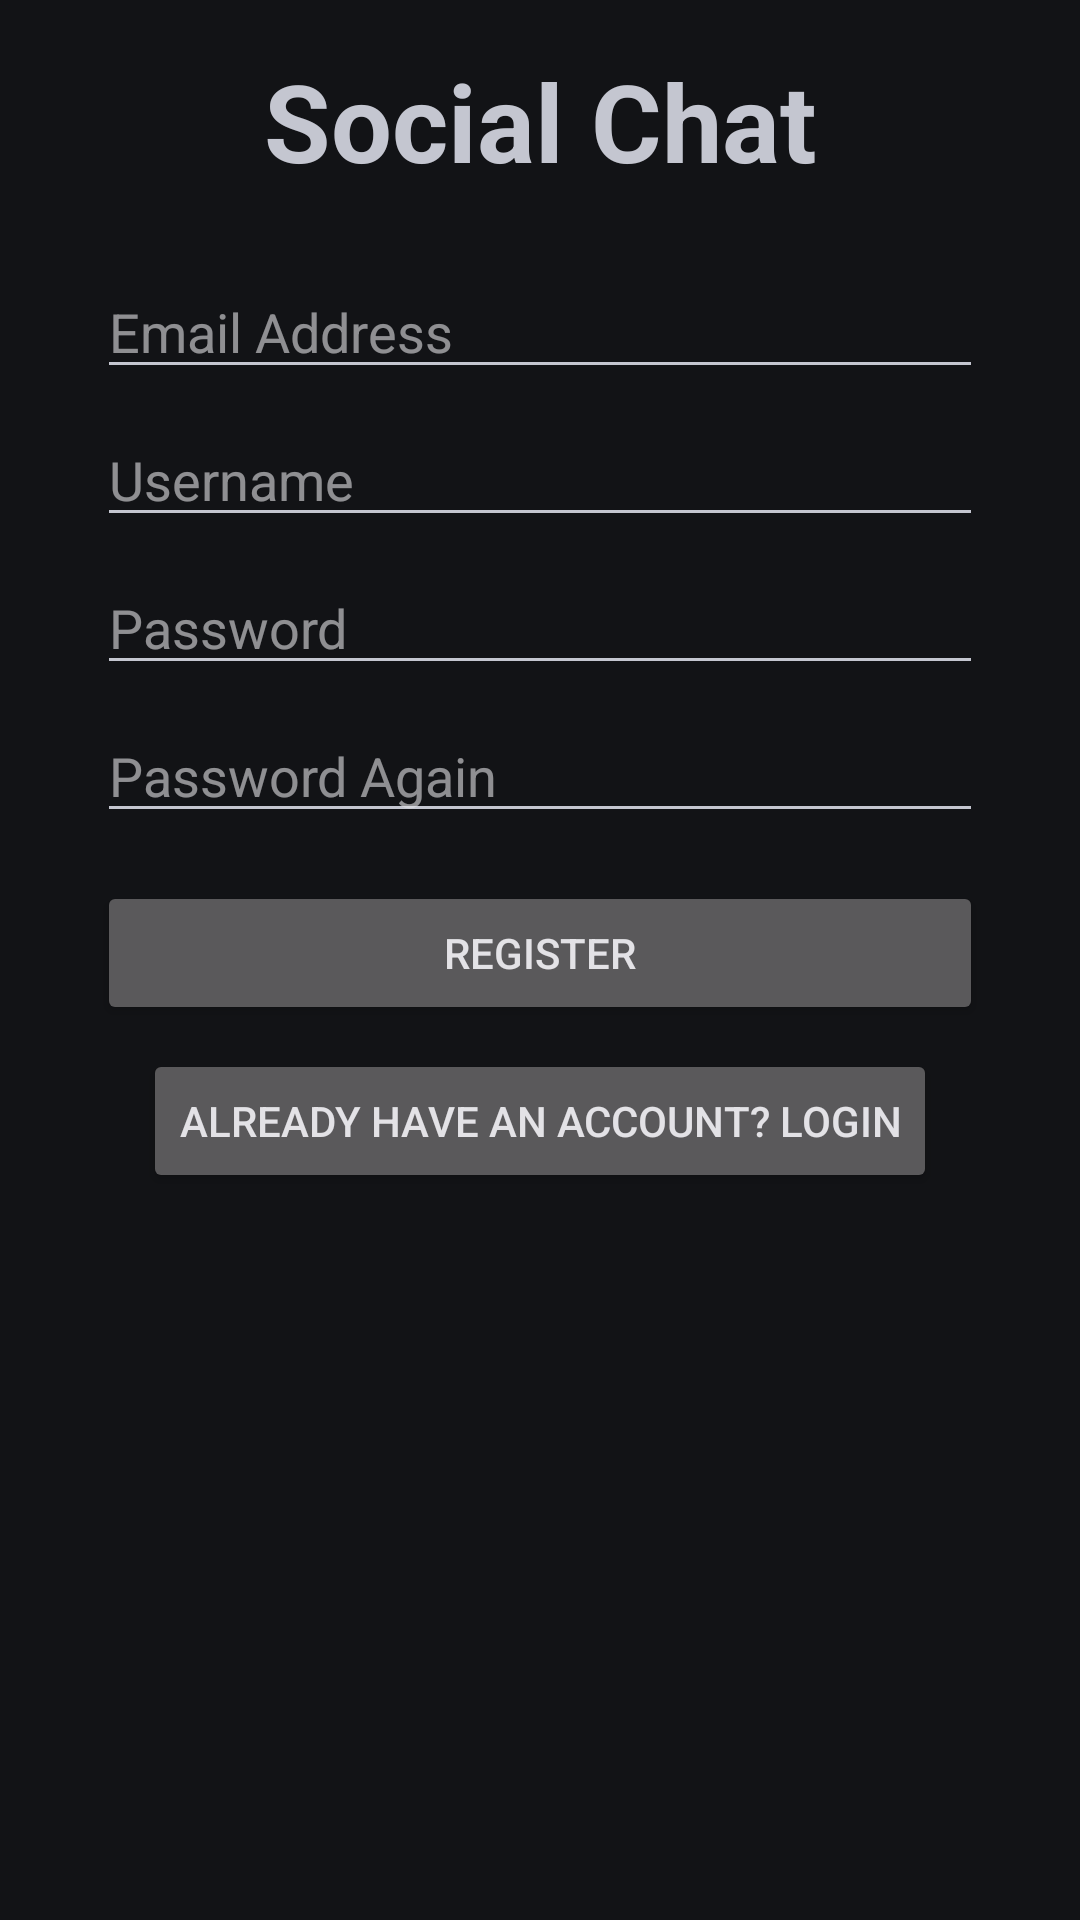

Reconstruct the res/layout file that produces this screen, plus the resources it refers to.
<!-- AndroidManifest.xml: application theme Theme.MobilProjekt -->
<!-- res/layout/activity_register.xml -->
<?xml version="1.0" encoding="utf-8"?>
<androidx.constraintlayout.widget.ConstraintLayout
    android:id="@+id/registerLayout"
    android:layout_width="match_parent"
    android:layout_height="match_parent"
    android:padding="16dp"
    android:layout_marginTop="@dimen/top_margin"
    xmlns:android="http://schemas.android.com/apk/res/android"
    xmlns:app="http://schemas.android.com/apk/res-auto">

    <TextView
        android:id="@+id/registerTitle"
        android:layout_width="match_parent"
        android:layout_height="wrap_content"
        android:text="@string/app_name"
        android:textSize="36sp"
        android:textStyle="bold"
        android:gravity="center"
        android:paddingBottom="24dp"
        app:layout_constraintTop_toTopOf="parent"
        app:layout_constraintStart_toStartOf="parent"
        app:layout_constraintEnd_toEndOf="parent" />

    <EditText
        android:id="@+id/emailInput"
        android:layout_width="0dp"
        android:layout_height="wrap_content"
        android:autofillHints="emailAddress"
        android:hint="@string/email_address"
        android:inputType="textEmailAddress"
        app:layout_constraintWidth_max="350dp"
        app:layout_constraintWidth_percent="0.9"
        app:layout_constraintTop_toBottomOf="@id/registerTitle"
        app:layout_constraintStart_toStartOf="parent"
        app:layout_constraintEnd_toEndOf="parent" />

    <EditText
        android:id="@+id/username_input"
        android:layout_width="0dp"
        android:layout_height="wrap_content"
        android:autofillHints=""
        android:hint="@string/username"
        android:inputType="textPersonName"
        app:layout_constraintWidth_max="350dp"
        app:layout_constraintWidth_percent="0.9"
        app:layout_constraintTop_toBottomOf="@id/emailInput"
        app:layout_constraintStart_toStartOf="parent"
        app:layout_constraintEnd_toEndOf="parent"
        android:layout_marginTop="8dp" />

    <EditText
        android:id="@+id/passwordInput"
        android:layout_width="0dp"
        android:layout_height="wrap_content"
        android:autofillHints="password"
        android:hint="@string/password"
        android:inputType="textPassword"
        app:layout_constraintWidth_max="350dp"
        app:layout_constraintWidth_percent="0.9"
        app:layout_constraintTop_toBottomOf="@id/username_input"
        app:layout_constraintStart_toStartOf="parent"
        app:layout_constraintEnd_toEndOf="parent"
        android:layout_marginTop="8dp" />

    <EditText
        android:id="@+id/passwordAgainInput"
        android:layout_width="0dp"
        android:layout_height="wrap_content"
        android:autofillHints=""
        android:hint="@string/password_again"
        android:inputType="textPassword"
        app:layout_constraintWidth_max="350dp"
        app:layout_constraintWidth_percent="0.9"
        app:layout_constraintTop_toBottomOf="@id/passwordInput"
        app:layout_constraintStart_toStartOf="parent"
        app:layout_constraintEnd_toEndOf="parent"
        android:layout_marginTop="8dp" />

    <Button
        android:id="@+id/registerButton"
        android:layout_width="0dp"
        android:layout_height="wrap_content"
        android:text="@string/register"
        app:layout_constraintWidth_max="350dp"
        app:layout_constraintWidth_percent="0.9"
        app:layout_constraintTop_toBottomOf="@id/passwordAgainInput"
        app:layout_constraintStart_toStartOf="parent"
        app:layout_constraintEnd_toEndOf="parent"
        android:layout_marginTop="16dp" />

    <Button
        android:id="@+id/loginButton"
        android:layout_width="wrap_content"
        android:layout_height="wrap_content"
        android:text="@string/already_have_an_account"
        app:layout_constraintTop_toBottomOf="@id/registerButton"
        app:layout_constraintStart_toStartOf="parent"
        app:layout_constraintEnd_toEndOf="parent"
        android:layout_marginTop="8dp" />

    <ProgressBar
        android:id="@+id/progressBar"
        android:layout_width="wrap_content"
        android:layout_height="wrap_content"
        android:visibility="gone"
        app:layout_constraintTop_toBottomOf="@id/loginButton"
        app:layout_constraintStart_toStartOf="parent"
        app:layout_constraintEnd_toEndOf="parent"
        android:layout_marginTop="16dp" />

</androidx.constraintlayout.widget.ConstraintLayout>
<!-- resources referenced by this layout -->
<resources>
  <dimen name="top_margin">32dp</dimen>
  <string name="already_have_an_account">Already have an account? Login</string>
  <string name="app_name">Social Chat</string>
  <string name="email_address">Email Address</string>
  <string name="password">Password</string>
  <string name="password_again">Password Again</string>
  <string name="register">Register</string>
  <string name="username">Username</string>
  <style name="Theme.MobilProjekt" parent="Base.Theme.MobilProjekt">
          <item name="android:windowFullscreen">true</item>
          <item name="android:windowContentOverlay">@null</item> 
      </style>
  <style name="Base.Theme.MobilProjekt" parent="Theme.Material3.DynamicColors.Dark.NoActionBar">
          
          
          <item name="colorPrimary">@color/chat_bubble_blue</item>
          <item name="colorOnPrimary">@color/text_primary_dark</item>
      </style>
  <color name="chat_bubble_blue">#3b8cd6</color>
  <color name="text_primary_dark">#FFE8EAED</color>
</resources>
